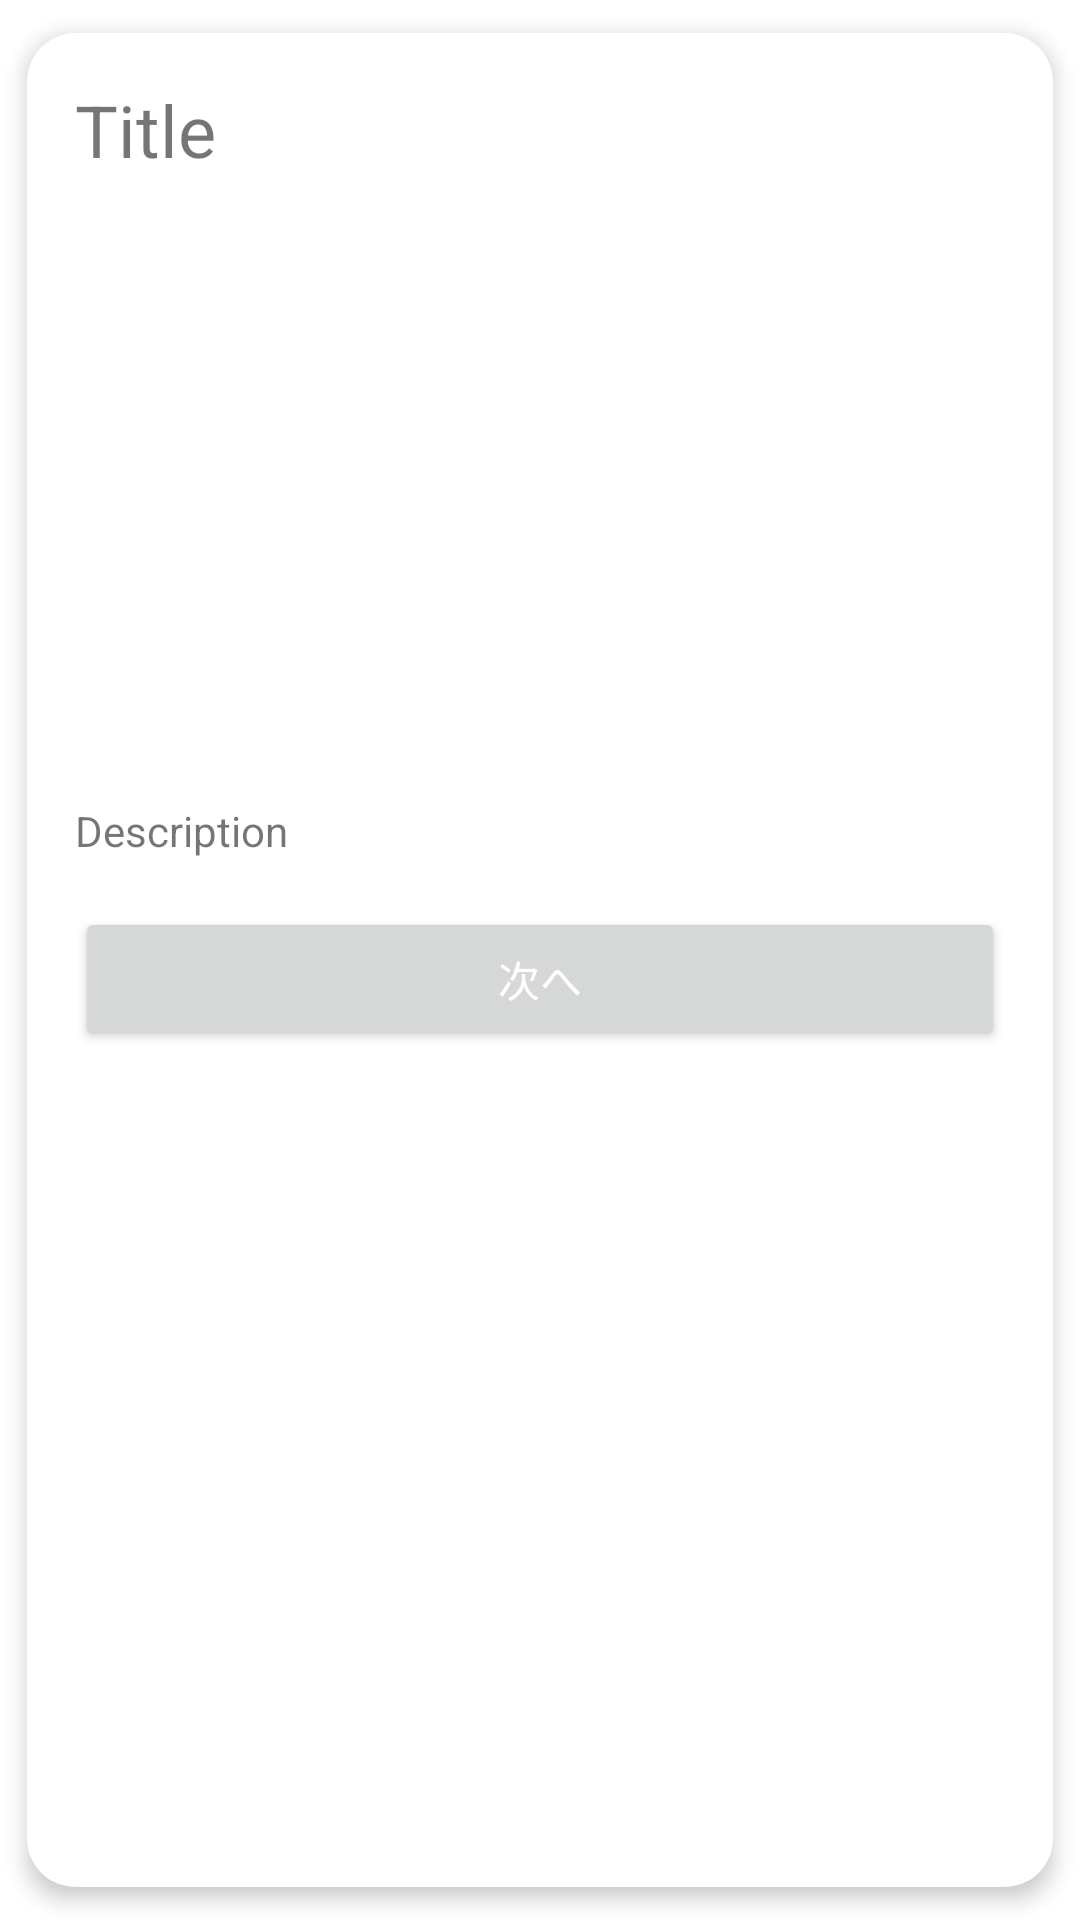

Here is an Android app screen rendered from its layout file. Give the layout XML and the strings, colors and styles it references.
<!-- AndroidManifest.xml: application theme Theme.Arukikata -->
<!-- res/layout/card_list_item.xml -->
<?xml version="1.0" encoding="utf-8"?>

<androidx.cardview.widget.CardView xmlns:android="http://schemas.android.com/apk/res/android"
    xmlns:app="http://schemas.android.com/apk/res-auto"
    android:layout_width="match_parent"
    android:layout_height="wrap_content"
    app:cardCornerRadius="16dp"
    app:cardElevation="4dp"
    app:cardUseCompatPadding="true">


    <LinearLayout
        android:layout_width="match_parent"
        android:layout_height="match_parent"
        android:layout_margin="16dp"
        android:orientation="vertical">

        <TextView
            android:id="@+id/cardTitle"
            android:layout_width="wrap_content"
            android:layout_height="wrap_content"
            android:text="Title"
            android:textSize="24sp" />

        <ImageView
            android:id="@+id/image"
            android:layout_width="wrap_content"
            android:layout_height="200dp"
            android:layout_marginTop="4dp"
            android:scaleType="centerCrop" />

        <TextView
            android:id="@+id/cardDescription"
            android:layout_width="match_parent"
            android:layout_height="wrap_content"
            android:layout_marginTop="4dp"
            android:text="Description" />

        <Button
            android:id="@+id/button"
            android:layout_width="match_parent"
            android:layout_height="wrap_content"
            android:layout_marginTop="16dp"
            android:text="次へ"
            android:textColor="@color/white"/>

    </LinearLayout>

</androidx.cardview.widget.CardView>
<!-- resources referenced by this layout -->
<resources>
  <color name="white">#FFFFFFFF</color>
  <style name="Theme.Arukikata" parent="Theme.MaterialComponents.Light.DarkActionBar">
      
          <item name="colorPrimary">@color/colorPrimaryDark</item>
          <item name="colorPrimaryVariant">@color/purple_700</item>
          <item name="colorOnPrimary">@color/white</item>
          
          <item name="colorSecondary">@color/colorAccent</item>
          <item name="colorSecondaryVariant">@color/teal_700</item>
          <item name="colorOnSecondary">@color/black</item>
          
          <item name="android:statusBarColor">?attr/colorPrimaryVariant</item>
          
      </style>
  <color name="colorPrimaryDark">#FF3700B3</color>
  <color name="purple_700">#FF3700B3</color>
  <color name="colorAccent">#FF018786</color>
  <color name="teal_700">#FF018786</color>
  <color name="black">#FF000000</color>
</resources>
